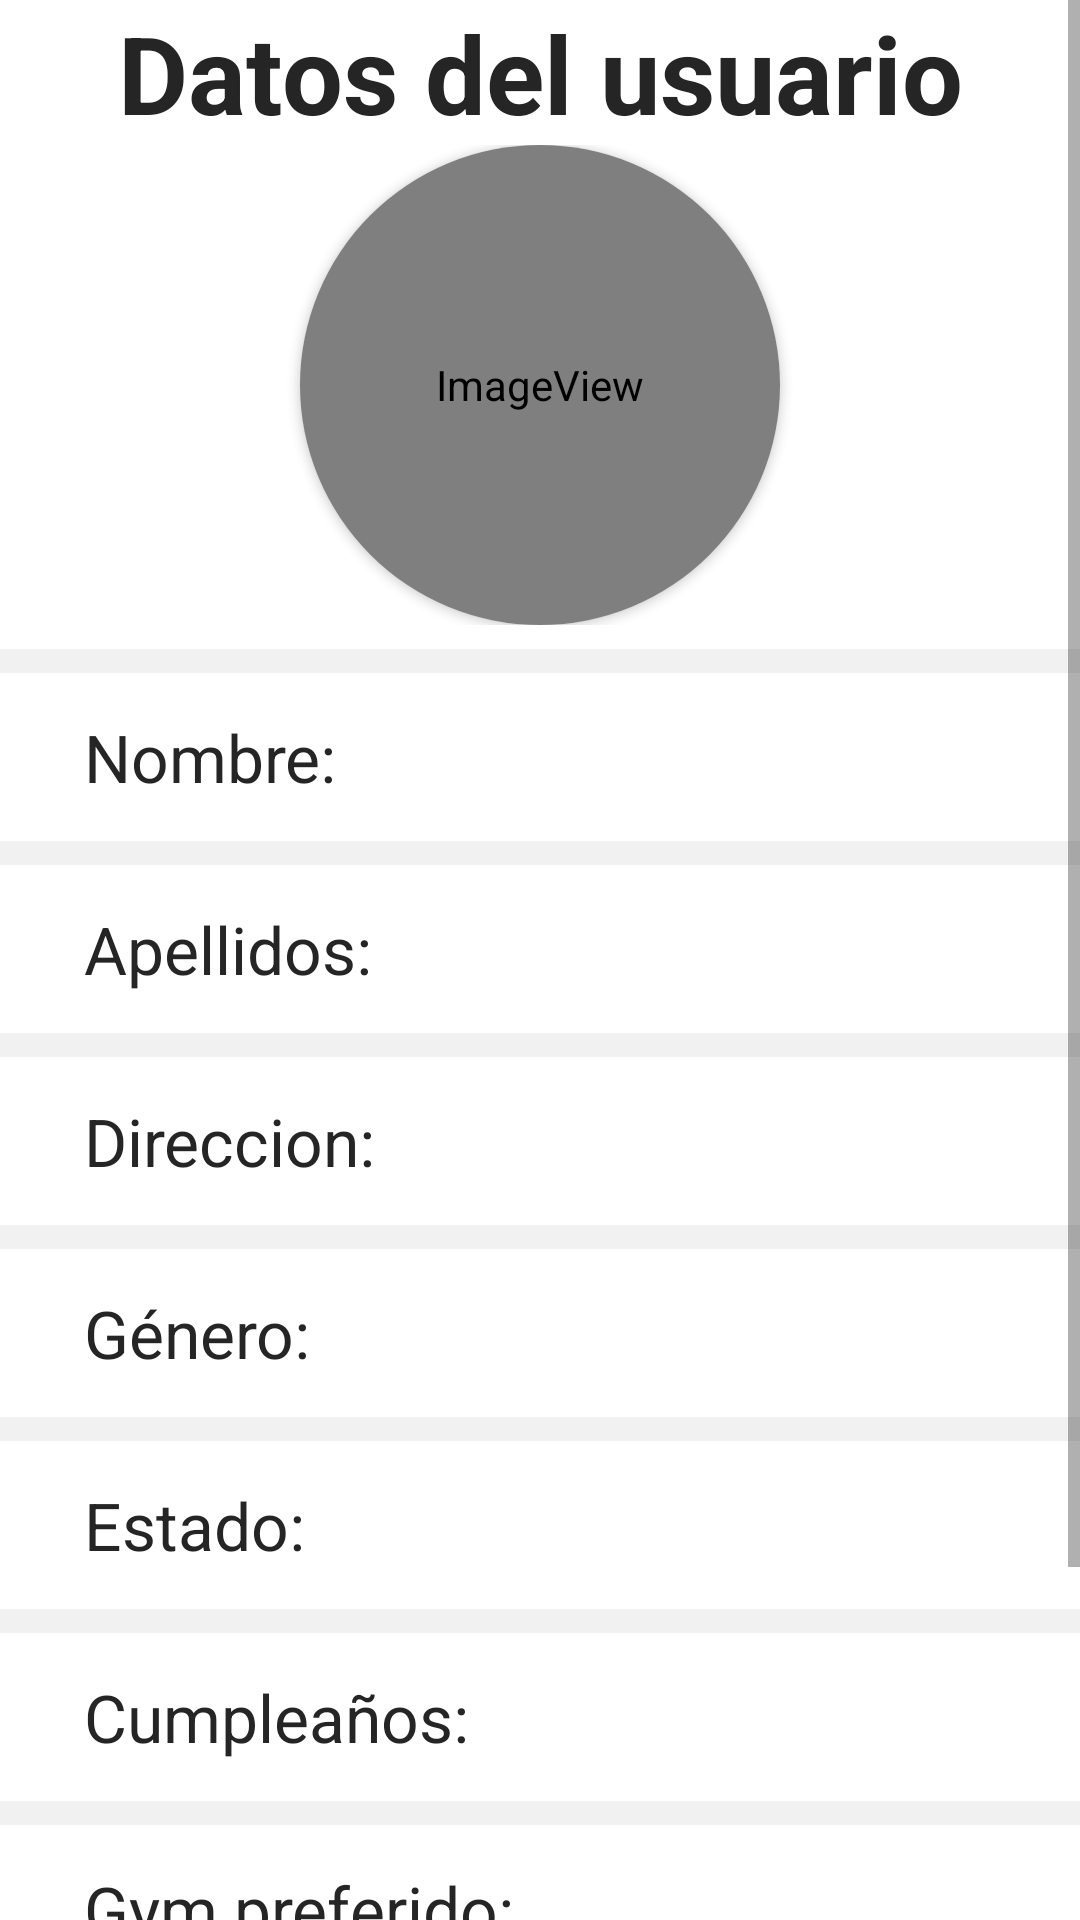

This screen was rendered from an Android layout file. Write that file and the resources it references.
<!-- AndroidManifest.xml: application theme Theme.UrbanFit -->
<!-- res/layout/fragment_profile.xml -->
<?xml version="1.0" encoding="utf-8"?>
<ScrollView xmlns:android="http://schemas.android.com/apk/res/android"
    xmlns:app="http://schemas.android.com/apk/res-auto"
    xmlns:tools="http://schemas.android.com/tools"
    android:layout_width="match_parent"
    android:layout_height="match_parent"
    android:fillViewport="true"
    tools:context=".DataUser"
    android:layout_marginBottom="56dp">
<LinearLayout
    android:layout_width="match_parent"
    android:layout_height="wrap_content"
    android:orientation="vertical">
    <ProgressBar
        android:id="@+id/progressBar"
        android:layout_width="wrap_content"
        android:layout_height="wrap_content"
        android:layout_centerInParent="true"
        android:visibility="gone" />
    <TextView
        android:layout_width="match_parent"
        android:layout_height="wrap_content"
        android:text="Datos del usuario"
        android:textAlignment="center"
        android:textSize="36sp"
        android:textStyle="bold"
        android:textColor="@color/label"/>

    <LinearLayout
        android:id="@+id/dataPhotho"
        android:layout_width="match_parent"
        android:layout_height="wrap_content"
        android:gravity="center"
        android:orientation="vertical"
        android:visibility="visible"
        android:layout_marginBottom="8dp">

        <androidx.cardview.widget.CardView
            android:layout_width="160dp"
            android:layout_height="160dp"
            app:cardCornerRadius="90dp">

            <ImageView
                android:id="@+id/image"
                android:layout_width="match_parent"
                android:layout_height="match_parent"
                android:background="@color/userPhoto"
                app:srcCompat="@drawable/img" />
        </androidx.cardview.widget.CardView>
    </LinearLayout>
    <View
        android:layout_width="match_parent"
        android:layout_height="8dp"
        android:background="@color/line" />
    <LinearLayout
        android:layout_width="wrap_content"
        android:layout_height="56dp"
        android:orientation="horizontal"
        android:gravity="center_vertical">
    <TextView
        android:id="@+id/labelName"
        android:layout_width="match_parent"
        android:layout_height="wrap_content"
        android:layout_weight="0.5"
        android:text="Nombre:"
        android:layout_marginLeft="28dp"
        android:layout_marginRight="16dp"
        android:textSize="22sp"
        android:textColor="@color/label"/>
    <TextView
        android:id="@+id/dataName"
        android:layout_width="match_parent"
        android:layout_height="wrap_content"
        android:layout_weight="0.5"
        android:textColor="@color/data"
        android:textSize="20sp"/>
    </LinearLayout>
    <View
        android:layout_width="match_parent"
        android:layout_height="8dp"
        android:background="@color/line" />
    <LinearLayout
        android:layout_width="wrap_content"
        android:layout_height="56dp"
        android:orientation="horizontal"
        android:gravity="center_vertical">

    <TextView
        android:id="@+id/labelLastName"
        android:layout_width="match_parent"
        android:layout_height="wrap_content"
        android:layout_weight="0.5"
        android:layout_marginLeft="28dp"
        android:layout_marginRight="16dp"
        android:textSize="22sp"
        android:text="Apellidos:"
        android:textColor="@color/label"/>
    <TextView
        android:id="@+id/dataLastName"
        android:layout_width="match_parent"
        android:layout_height="wrap_content"
        android:layout_weight="0.5"
        android:textColor="@color/data"
        android:textSize="20sp"/>

    </LinearLayout>

    <View
        android:layout_width="match_parent"
        android:layout_height="8dp"
        android:background="@color/line" />
    <LinearLayout
        android:layout_width="wrap_content"
        android:layout_height="56dp"
        android:orientation="horizontal"
        android:gravity="center_vertical">

        <TextView
            android:id="@+id/labelAddress"
            android:layout_width="match_parent"
            android:layout_height="wrap_content"
            android:layout_marginLeft="28dp"
            android:layout_marginRight="12dp"
            android:layout_weight="0.5"
            android:text="Direccion:"
            android:textSize="22sp"
            android:textColor="@color/label"/>

        <TextView
        android:id="@+id/dataAddress"
        android:layout_width="match_parent"
        android:layout_height="wrap_content"
        android:layout_weight="0.5"
        android:textColor="@color/data"
        android:textSize="20sp"/>

    </LinearLayout>
    <View
        android:layout_width="match_parent"
        android:layout_height="8dp"
        android:background="@color/line" />
    <LinearLayout
        android:layout_width="wrap_content"
        android:layout_height="56dp"
        android:orientation="horizontal"
        android:gravity="center_vertical">
    <TextView
        android:id="@+id/labelGroup"
        android:layout_width="match_parent"
        android:layout_height="wrap_content"
        android:layout_weight="0.5"
        android:layout_marginLeft="28dp"
        android:layout_marginRight="16dp"
        android:textSize="22sp"
        android:text="Género:"
        android:textColor="@color/label"/>
    <TextView
        android:id="@+id/radioGroup"
        android:layout_width="match_parent"
        android:layout_height="wrap_content"
        android:layout_weight="0.5"
        android:textColor="@color/data"
        android:textSize="20sp"/>
    </LinearLayout>
    <View
        android:layout_width="match_parent"
        android:layout_height="8dp"
        android:background="@color/line" />
    <LinearLayout
        android:layout_width="wrap_content"
        android:layout_height="56dp"
        android:orientation="horizontal"
        android:gravity="center_vertical">
        <TextView
            android:id="@+id/labelRenovacion"
            android:layout_width="match_parent"
            android:layout_height="wrap_content"
            android:layout_weight="0.5"
            android:layout_marginLeft="28dp"
            android:layout_marginRight="16dp"
            android:textSize="22sp"
            android:text="Estado:"
            android:textColor="@color/label"/>
        <TextView
            android:id="@+id/dataActive"
            android:layout_width="match_parent"
            android:layout_height="wrap_content"
            android:layout_weight="0.5"
            android:textColor="@color/data"
            android:textSize="20sp"/>
    </LinearLayout>
    <View
        android:layout_width="match_parent"
        android:layout_height="8dp"
        android:background="@color/line" />
    <LinearLayout
        android:layout_width="wrap_content"
        android:layout_height="56dp"
        android:orientation="horizontal"
        android:gravity="center_vertical">

        <TextView
            android:id="@+id/labelBirthdate"
            android:layout_width="match_parent"
            android:layout_height="wrap_content"
            android:layout_marginLeft="28dp"
            android:layout_marginRight="10dp"
            android:layout_weight="0.5"
            android:text="Cumpleaños:"
            android:textSize="22sp"
            android:textColor="@color/label"/>

        <TextView
            android:id="@+id/dataBirthdate"
            android:layout_width="match_parent"
            android:layout_height="wrap_content"
            android:layout_weight="0.5"
            android:textColor="@color/data"
            android:textSize="20sp"/>
    </LinearLayout>

    <View
        android:layout_width="match_parent"
        android:layout_height="8dp"
        android:background="@color/line" />
    <LinearLayout
        android:layout_width="wrap_content"
        android:layout_height="56dp"
        android:orientation="horizontal"
        android:gravity="center_vertical">

        <TextView
            android:id="@+id/labelGYMAssociated"
            android:layout_width="match_parent"
            android:layout_height="wrap_content"
            android:layout_marginLeft="28dp"
            android:layout_marginRight="10dp"
            android:layout_weight="0.5"
            android:text="Gym preferido:"
            android:textColor="@color/label"
            android:textSize="22sp" />

        <TextView
        android:id="@+id/dataGYMAssociated"
        android:layout_width="match_parent"
        android:layout_height="wrap_content"
        android:layout_weight="0.5"
        android:textColor="@color/data"
        android:textSize="20sp"/>
    </LinearLayout>
    <View
        android:layout_width="match_parent"
        android:layout_height="8dp"
        android:background="@color/line" />
    <Button
        android:id="@+id/dataModifyButton"
        android:layout_width="match_parent"
        android:layout_height="56dp"
        android:text="Modificar"
        />
    <Button
        android:id="@+id/dataDeleteButton"
        android:layout_width="match_parent"
        android:layout_height="56dp"
        android:text="Borrar"/>

</LinearLayout>
</ScrollView>
<!-- resources referenced by this layout -->
<resources>
  <color name="data">#393939</color>
  <color name="label">#252525</color>
  <color name="line">#28AAA8A8</color>
  <color name="userPhoto">#8E24AA</color>
  <!-- drawable img (drawable) -->
  <?xml version="1.0" encoding="utf-8"?>
  <layer-list xmlns:android="http://schemas.android.com/apk/res/android">
  
      <item android:drawable="@drawable/user"/>
      <item android:drawable="@drawable/circle"/>
  
  </layer-list>
  <style name="Theme.UrbanFit" parent="Theme.MaterialComponents.DayNight.DarkActionBar">
          
          <item name="colorPrimary">@color/primary</item>
          <item name="colorPrimaryVariant">@color/secundary</item>
          <item name="colorOnPrimary">@color/black</item>
          
          <item name="colorSecondary">@color/primaryII</item>
          <item name="colorSecondaryVariant">@color/secundaryII</item>
          <item name="colorOnSecondary">@color/white</item>
          
          <item name="android:statusBarColor">?attr/colorPrimaryVariant</item>
          
      </style>
  <color name="primary">#C62828</color>
  <color name="secundary">#B81D1D</color>
  <color name="black">#FF000000</color>
  <color name="primaryII">#FFCA28</color>
  <color name="secundaryII">#FF4C4C</color>
  <color name="white">#FFFFFFFF</color>
</resources>
